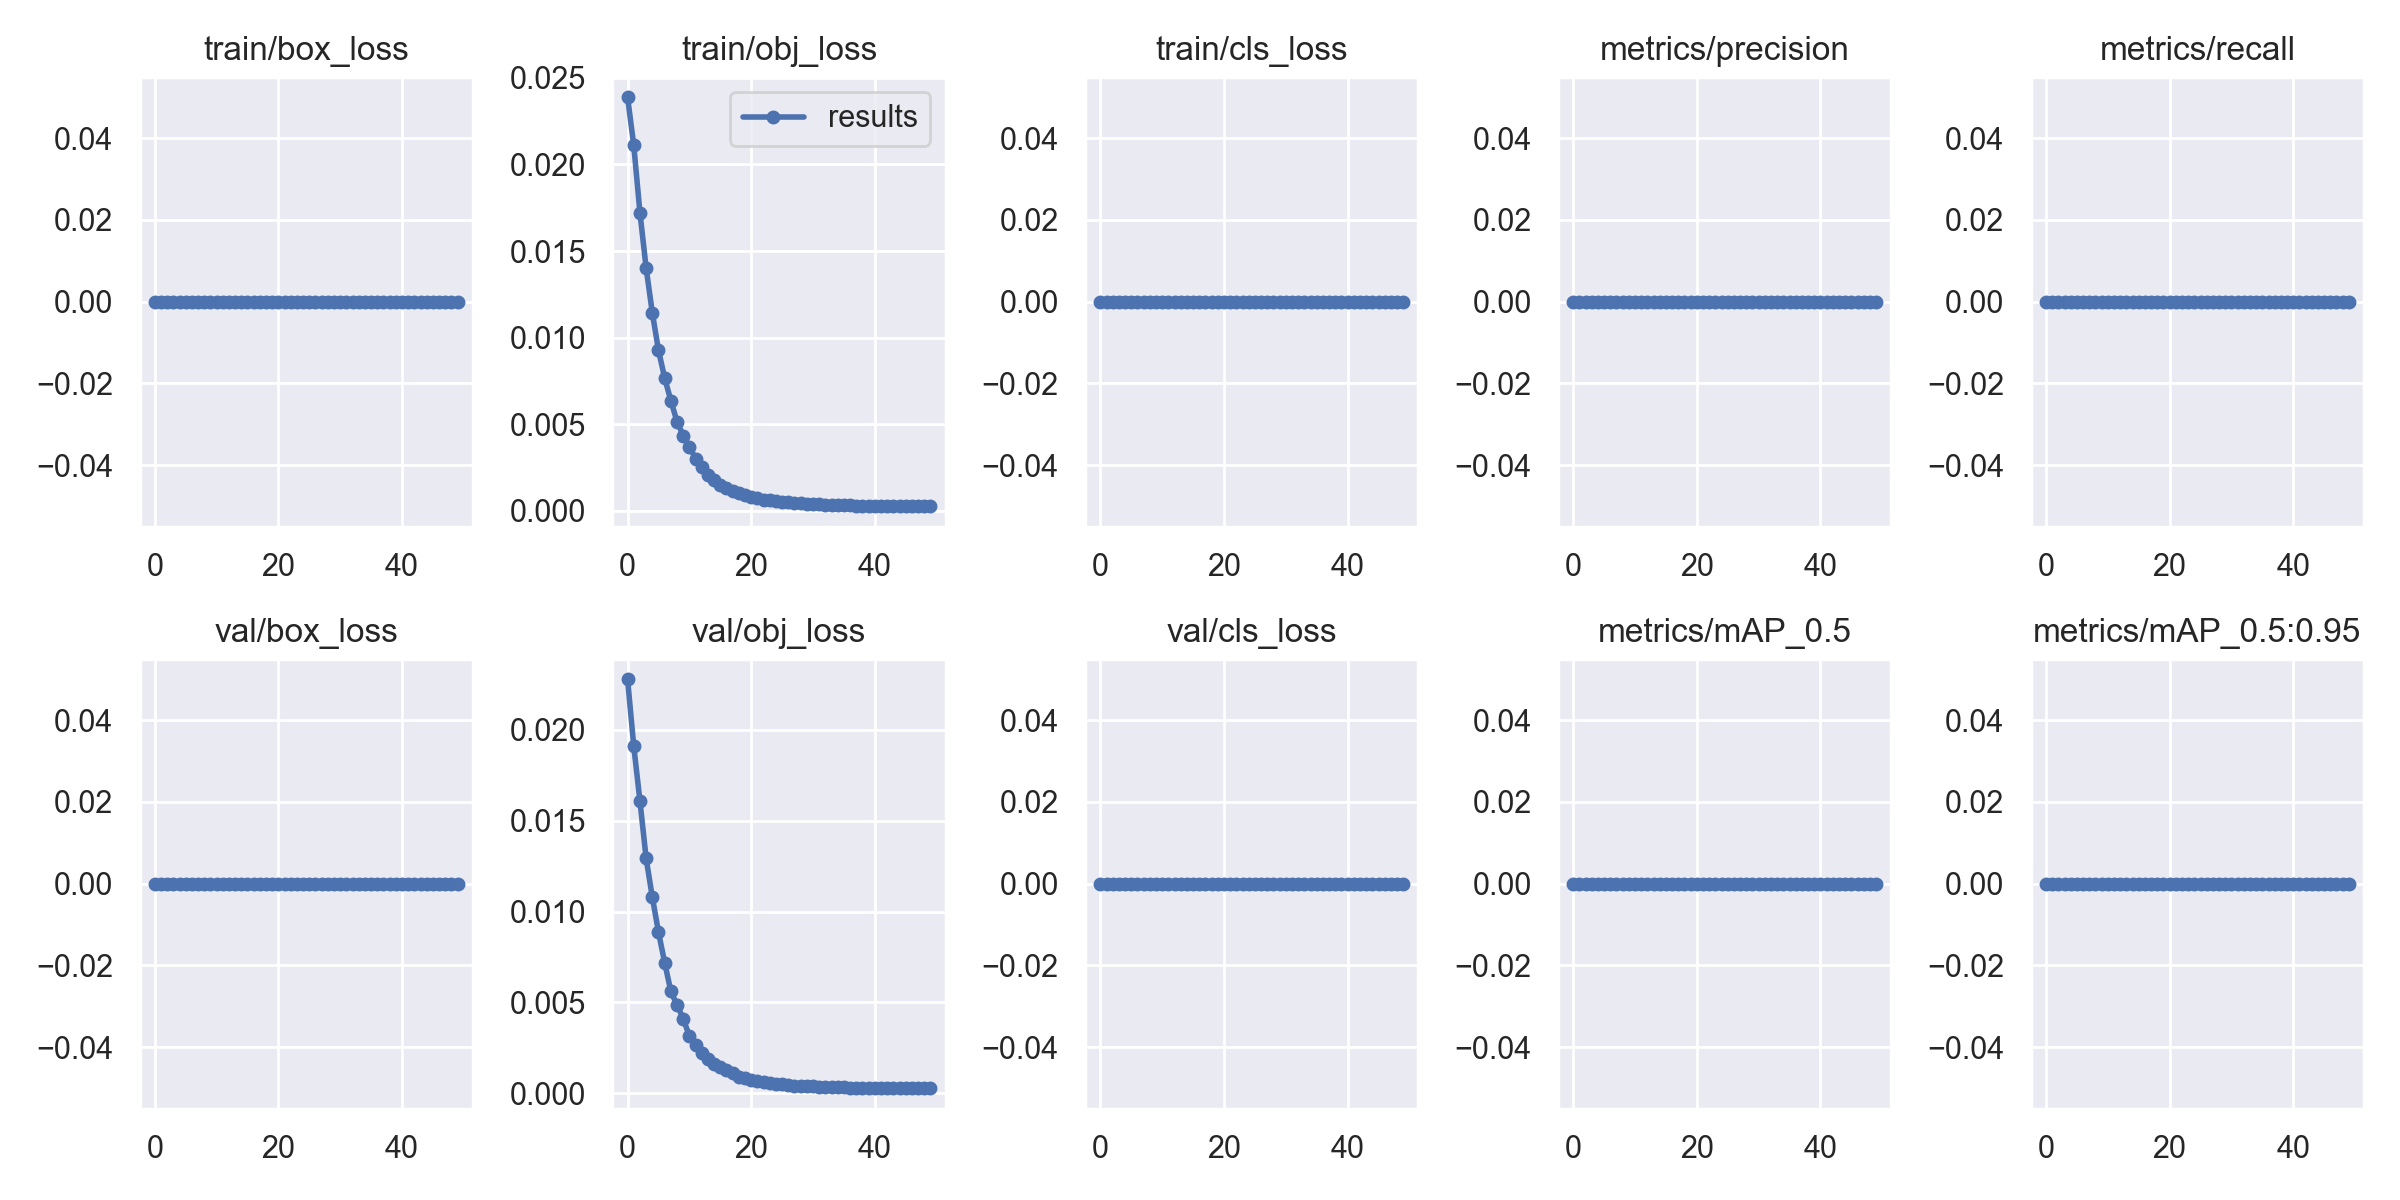

The data file committed next to this chart (first rows):
epoch, train/box_loss, train/obj_loss, train/cls_loss, metrics/precision, metrics/recall, metrics/mAP_0.5, metrics/mAP_0.5:0.95, val/box_loss, val/obj_loss, val/cls_loss, x/lr0, x/lr1, x/lr2
0, 0, 0.02388, 0, 0, 0, 0, 0, 0, 0.02279, 0, 0.0928, 0.0008, 0.0008
1, 0, 0.0211, 0, 0, 0, 0, 0, 0, 0.0191, 0, 0.08467, 0.001666, 0.001666
2, 0, 0.01722, 0, 0, 0, 0, 0, 0, 0.01608, 0, 0.0765, 0.002497, 0.002497
3, 0, 0.01403, 0, 0, 0, 0, 0, 0, 0.01293, 0, 0.06829, 0.003292, 0.003292
4, 0, 0.01144, 0, 0, 0, 0, 0, 0, 0.0108, 0, 0.06005, 0.004052, 0.004052
5, 0, 0.009278, 0, 0, 0, 0, 0, 0, 0.008866, 0, 0.05178, 0.004775, 0.004775
6, 0, 0.007676, 0, 0, 0, 0, 0, 0, 0.007183, 0, 0.04346, 0.005463, 0.005463
7, 0, 0.006367, 0, 0, 0, 0, 0, 0, 0.005606, 0, 0.03512, 0.006116, 0.006116
8, 0, 0.005157, 0, 0, 0, 0, 0, 0, 0.004858, 0, 0.02673, 0.006733, 0.006733
9, 0, 0.004353, 0, 0, 0, 0, 0, 0, 0.004108, 0, 0.01831, 0.007314, 0.007314
10, 0, 0.0037, 0, 0, 0, 0, 0, 0, 0.003132, 0, 0.00986, 0.00786, 0.00786
11, 0, 0.003029, 0, 0, 0, 0, 0, 0, 0.002636, 0, 0.007822, 0.007822, 0.007822
12, 0, 0.002511, 0, 0, 0, 0, 0, 0, 0.002206, 0, 0.007822, 0.007822, 0.007822
13, 0, 0.002098, 0, 0, 0, 0, 0, 0, 0.001897, 0, 0.007624, 0.007624, 0.007624
14, 0, 0.001778, 0, 0, 0, 0, 0, 0, 0.001632, 0, 0.007426, 0.007426, 0.007426
15, 0, 0.001516, 0, 0, 0, 0, 0, 0, 0.001429, 0, 0.007228, 0.007228, 0.007228
16, 0, 0.001312, 0, 0, 0, 0, 0, 0, 0.001262, 0, 0.00703, 0.00703, 0.00703
17, 0, 0.001142, 0, 0, 0, 0, 0, 0, 0.001129, 0, 0.006832, 0.006832, 0.006832
18, 0, 0.001025, 0, 0, 0, 0, 0, 0, 0.0009045, 0, 0.006634, 0.006634, 0.006634
19, 0, 0.0008996, 0, 0, 0, 0, 0, 0, 0.0008117, 0, 0.006436, 0.006436, 0.006436
20, 0, 0.0008042, 0, 0, 0, 0, 0, 0, 0.0007492, 0, 0.006238, 0.006238, 0.006238
21, 0, 0.0007276, 0, 0, 0, 0, 0, 0, 0.0006781, 0, 0.00604, 0.00604, 0.00604
22, 0, 0.0006563, 0, 0, 0, 0, 0, 0, 0.0006216, 0, 0.005842, 0.005842, 0.005842
23, 0, 0.0006058, 0, 0, 0, 0, 0, 0, 0.0005606, 0, 0.005644, 0.005644, 0.005644
24, 0, 0.0005604, 0, 0, 0, 0, 0, 0, 0.0005227, 0, 0.005446, 0.005446, 0.005446
25, 0, 0.0005203, 0, 0, 0, 0, 0, 0, 0.0004892, 0, 0.005248, 0.005248, 0.005248
26, 0, 0.0004902, 0, 0, 0, 0, 0, 0, 0.000444, 0, 0.00505, 0.00505, 0.00505
27, 0, 0.0004588, 0, 0, 0, 0, 0, 0, 0.0004202, 0, 0.004852, 0.004852, 0.004852
28, 0, 0.0004345, 0, 0, 0, 0, 0, 0, 0.0004015, 0, 0.004654, 0.004654, 0.004654
29, 0, 0.0004098, 0, 0, 0, 0, 0, 0, 0.0003823, 0, 0.004456, 0.004456, 0.004456
30, 0, 0.0003932, 0, 0, 0, 0, 0, 0, 0.0003671, 0, 0.004258, 0.004258, 0.004258
31, 0, 0.0003776, 0, 0, 0, 0, 0, 0, 0.0003522, 0, 0.00406, 0.00406, 0.00406
32, 0, 0.0003624, 0, 0, 0, 0, 0, 0, 0.0003414, 0, 0.003862, 0.003862, 0.003862
33, 0, 0.0003513, 0, 0, 0, 0, 0, 0, 0.0003336, 0, 0.003664, 0.003664, 0.003664
34, 0, 0.0003398, 0, 0, 0, 0, 0, 0, 0.0003213, 0, 0.003466, 0.003466, 0.003466
35, 0, 0.0003305, 0, 0, 0, 0, 0, 0, 0.0003137, 0, 0.003268, 0.003268, 0.003268
36, 0, 0.0003229, 0, 0, 0, 0, 0, 0, 0.0003071, 0, 0.00307, 0.00307, 0.00307
37, 0, 0.0003161, 0, 0, 0, 0, 0, 0, 0.0003021, 0, 0.002872, 0.002872, 0.002872
38, 0, 0.0003084, 0, 0, 0, 0, 0, 0, 0.0002996, 0, 0.002674, 0.002674, 0.002674
39, 0, 0.0003038, 0, 0, 0, 0, 0, 0, 0.0002963, 0, 0.002476, 0.002476, 0.002476
40, 0, 0.0002971, 0, 0, 0, 0, 0, 0, 0.0002935, 0, 0.002278, 0.002278, 0.002278
41, 0, 0.0002929, 0, 0, 0, 0, 0, 0, 0.0002905, 0, 0.00208, 0.00208, 0.00208
42, 0, 0.000291, 0, 0, 0, 0, 0, 0, 0.0002867, 0, 0.001882, 0.001882, 0.001882
43, 0, 0.0002862, 0, 0, 0, 0, 0, 0, 0.0002839, 0, 0.001684, 0.001684, 0.001684
44, 0, 0.0002862, 0, 0, 0, 0, 0, 0, 0.0002803, 0, 0.001486, 0.001486, 0.001486
45, 0, 0.0002835, 0, 0, 0, 0, 0, 0, 0.0002781, 0, 0.001288, 0.001288, 0.001288
46, 0, 0.0002808, 0, 0, 0, 0, 0, 0, 0.0002759, 0, 0.00109, 0.00109, 0.00109
47, 0, 0.0002796, 0, 0, 0, 0, 0, 0, 0.0002758, 0, 0.000892, 0.000892, 0.000892
48, 0, 0.0002786, 0, 0, 0, 0, 0, 0, 0.0002761, 0, 0.000694, 0.000694, 0.000694
49, 0, 0.0002785, 0, 0, 0, 0, 0, 0, 0.0002752, 0, 0.000496, 0.000496, 0.000496
